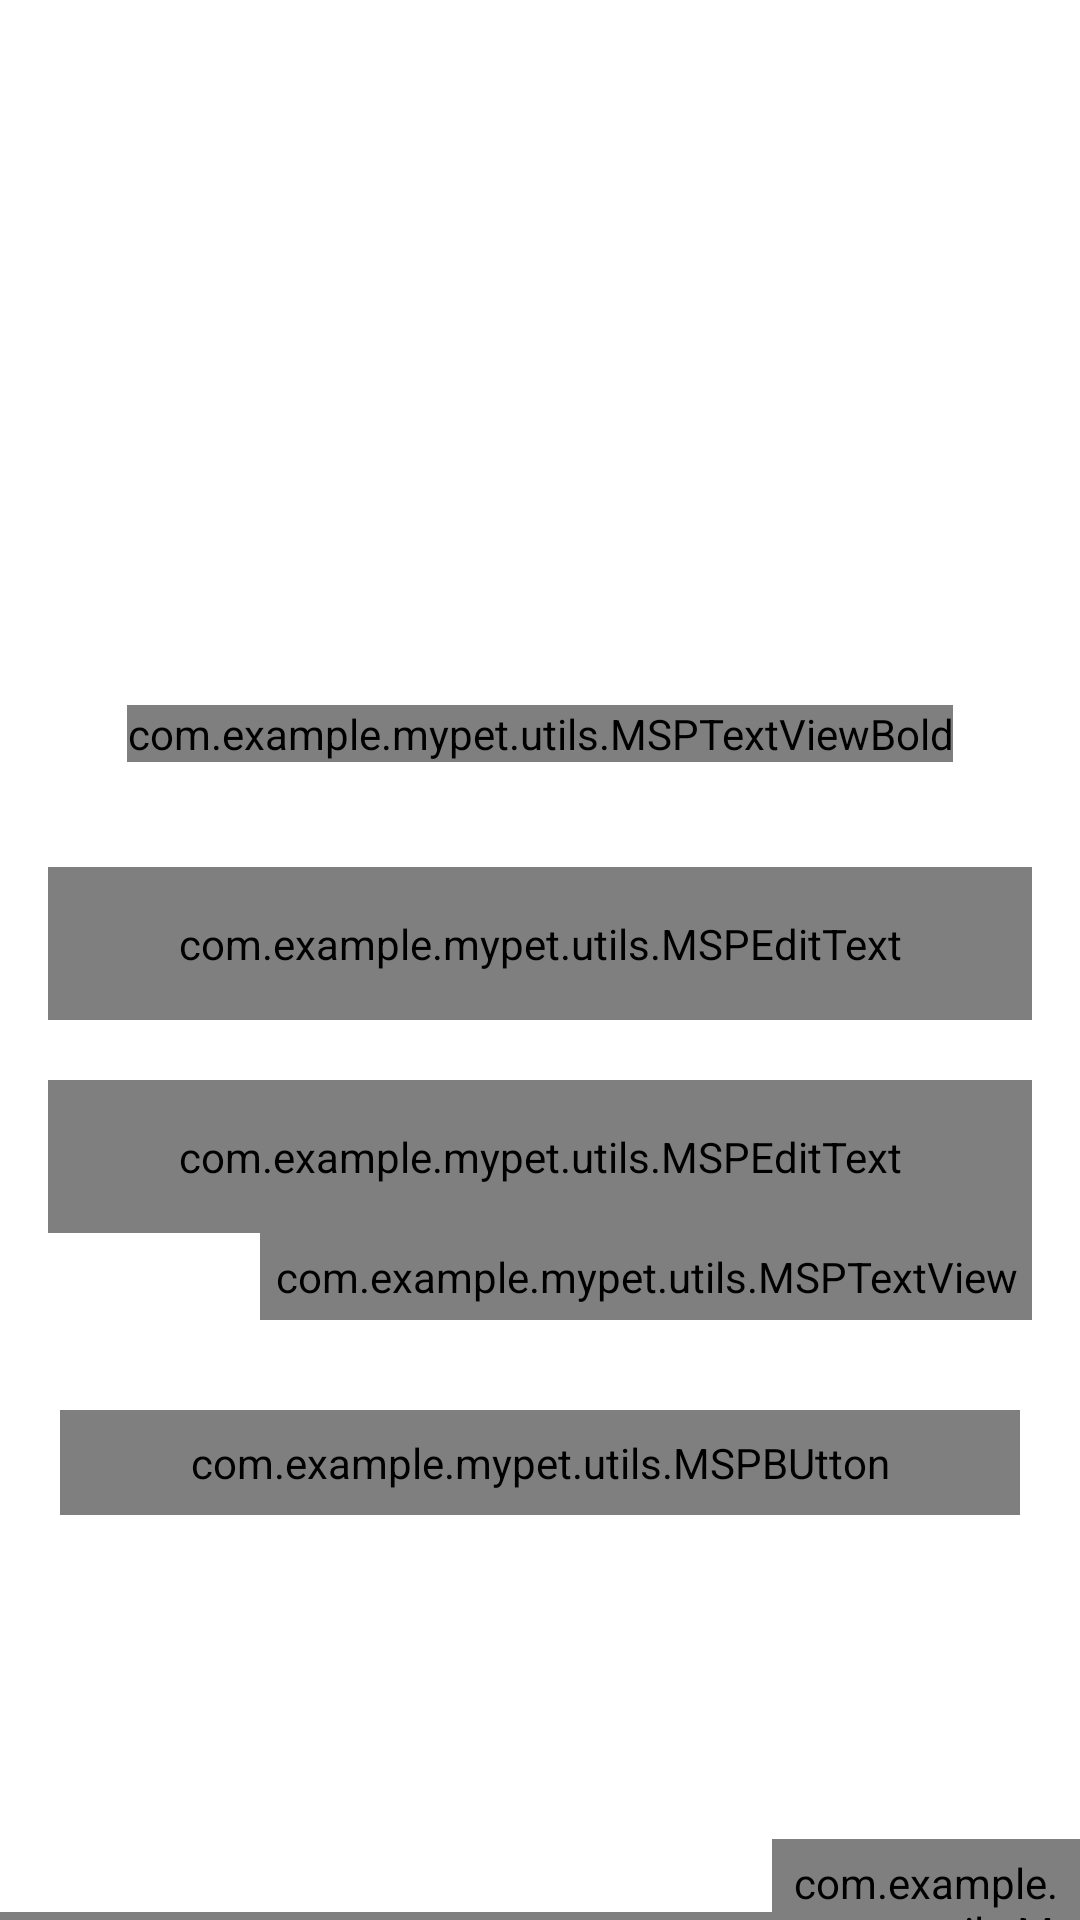

Layout XML and referenced resources for this Android screen:
<!-- AndroidManifest.xml: activity theme Theme.Twitter.NoActionBar -->
<!-- res/layout/activity_login.xml -->
<?xml version="1.0" encoding="utf-8"?>
<androidx.constraintlayout.widget.ConstraintLayout xmlns:android="http://schemas.android.com/apk/res/android"
    xmlns:app="http://schemas.android.com/apk/res-auto"
    xmlns:tools="http://schemas.android.com/tools"
    android:layout_width="match_parent"
    android:layout_height="match_parent"
    android:background="@color/white"
    tools:context=".firestore.activities.activities.LoginActivity">

    <FrameLayout
        android:id="@+id/f1_header_image"
        android:layout_width="match_parent"
        android:layout_height="@dimen/auth_header_image_height"
        app:layout_constraintEnd_toEndOf="parent"
        app:layout_constraintStart_toStartOf="parent"
        app:layout_constraintTop_toTopOf="parent"
        android:background="@color/white">








        <ImageView
            android:layout_width="@dimen/auth_logo_width_size"
            android:layout_height="95dp"
            android:layout_gravity="center"
            android:contentDescription="@string/app_name"
            android:scaleType="fitCenter"
            android:src="@drawable/tweets" />

    </FrameLayout>


    <com.example.mypet.utils.MSPTextViewBold
        android:id="@+id/tv_title"
        android:layout_width="wrap_content"
        android:layout_height="wrap_content"
        android:layout_marginTop="35dp"
        android:text="@string/title_login"
        android:textColor="@color/colorPrimaryText"
        android:textSize="@dimen/title_textSize"
        app:layout_constraintEnd_toEndOf="parent"
        app:layout_constraintStart_toStartOf="parent"
        app:layout_constraintTop_toBottomOf="@id/f1_header_image"/>


    <com.google.android.material.textfield.TextInputLayout
        android:id="@+id/til_email"
        style="@style/Widget.MaterialComponents.TextInputLayout.OutlinedBox"
       android:layout_width="match_parent"
       android:layout_height="wrap_content"
       android:layout_marginStart="16dp"
       android:layout_marginTop="35dp"
       android:layout_marginEnd="16dp"
       android:hint="@string/et_hint_email_id"
       android:textColorHint="@color/colorSecondaryText"
       app:layout_constraintEnd_toEndOf="parent"
       app:layout_constraintStart_toStartOf="parent"
       app:layout_constraintTop_toBottomOf="@+id/tv_title"
    >
    <com.example.mypet.utils.MSPEditText
        android:id="@+id/et_email"
        android:layout_width="match_parent"
        android:layout_height="wrap_content"
        android:inputType="text"
        android:padding="@dimen/et_padding"
        android:textColor="@color/colorPrimaryText"
        android:textSize="@dimen/et_textSize"
        tools:text="abc@gmail.com"/>

    </com.google.android.material.textfield.TextInputLayout>


    <com.google.android.material.textfield.TextInputLayout
         android:id="@+id/til_password"
        style="@style/Widget.MaterialComponents.TextInputLayout.OutlinedBox"
         android:layout_width="match_parent"
         android:layout_height="wrap_content"
         android:layout_marginStart="16dp"
         android:layout_marginTop="20dp"
         android:layout_marginEnd="16dp"
         android:hint="@string/et_hint_password"
         android:textColorHint="@color/colorSecondaryText"
          app:layout_constraintEnd_toEndOf="parent"
          app:layout_constraintStart_toStartOf="parent"
          app:layout_constraintTop_toBottomOf="@+id/til_email">

      <com.example.mypet.utils.MSPEditText
          android:id="@+id/et_password"
          android:layout_width="match_parent"
          android:layout_height="wrap_content"
          android:inputType="textPassword"
          android:padding="@dimen/et_padding"
          android:textColor="@color/colorPrimaryText"
          android:textSize="@dimen/et_textSize"
          tools:text="123456"
          />

    </com.google.android.material.textfield.TextInputLayout>

    <com.example.mypet.utils.MSPTextView
        android:id="@+id/tv_forgot_password"
        android:layout_width="wrap_content"
        android:layout_height="wrap_content"
        android:layout_marginEnd="16dp"
        android:foreground="?attr/selectableItemBackground"
        android:padding="@dimen/clickable_text_view_padding"
        android:text="@string/lb1_forgot_password"
        android:textColor="@color/colorSecondaryText"
        android:textSize="@dimen/forgot_password_textSize"
        app:layout_constraintEnd_toEndOf="parent"
        app:layout_constraintTop_toBottomOf="@+id/til_password"
        android:layout_marginRight="16dp"
        tools:targetApi="m" />

    <com.example.mypet.utils.MSPBUtton
        android:id="@+id/btn_login"
        android:layout_width="match_parent"
        android:layout_height="wrap_content"
        android:layout_gravity="center"
        android:layout_marginStart="20dp"
        android:layout_marginTop="30dp"
        android:layout_marginEnd="20dp"
        android:background="@drawable/button_background_1"
        android:foreground="?attr/selectableItemBackground"
        android:gravity="center"
        android:paddingTop="@dimen/btn_padding"
        android:paddingBottom="@dimen/btn_padding"
        android:text="@string/btn_lbl_login"
        android:textColor="@color/white"
        android:textSize="@dimen/btn_textSize"
        app:layout_constraintEnd_toEndOf="parent"
        app:layout_constraintStart_toStartOf="parent"
        app:layout_constraintTop_toBottomOf="@+id/tv_forgot_password"/>

    <LinearLayout
        android:layout_width="wrap_content"
        android:layout_height="wrap_content"
        android:layout_marginTop="108dp"
        android:gravity="center_vertical"
        android:orientation="horizontal"
        app:layout_constraintEnd_toEndOf="parent"
        app:layout_constraintHorizontal_bias="0.497"
        app:layout_constraintStart_toStartOf="parent"
        app:layout_constraintTop_toBottomOf="@+id/btn_login">


        <com.example.mypet.utils.MSPTextView
            android:id="@+id/tv_don_t_have_an_account"
            android:layout_width="wrap_content"
            android:layout_height="wrap_content"
            android:padding="@dimen/clickable_text_view_padding"
            android:text="@string/don_t_have_an_account"
            android:textColor="@color/colorSecondaryText"
            android:textSize="@dimen/lb1_text_view_textSize" />

        <com.example.mypet.utils.MSPTextViewBold
            android:id="@+id/tv_register"
            android:layout_width="wrap_content"
            android:layout_height="wrap_content"
            android:foreground="?attr/selectableItemBackground"
            android:padding="@dimen/clickable_text_view_padding"
            android:text="@string/register"
            android:textColor="@color/colorSecondaryText"
            android:textSize="@dimen/lb1_text_view_textSize"
            tools:targetApi="m" />
    </LinearLayout>


</androidx.constraintlayout.widget.ConstraintLayout>
<!-- resources referenced by this layout -->
<resources>
  <color name="colorPrimaryText">#222934</color>
  <color name="colorSecondaryText">#989898</color>
  <color name="white">#FFFFFFFF</color>
  <dimen name="auth_header_image_height">200dp</dimen>
  <dimen name="auth_logo_width_size">220dp</dimen>
  <dimen name="btn_padding">8dp</dimen>
  <dimen name="btn_textSize">18sp</dimen>
  <dimen name="clickable_text_view_padding">5dp</dimen>
  <dimen name="et_padding">16dp</dimen>
  <dimen name="et_textSize">16sp</dimen>
  <dimen name="forgot_password_textSize">14sp</dimen>
  <dimen name="lb1_text_view_textSize">16sp</dimen>
  <dimen name="title_textSize">18sp</dimen>
  <!-- drawable auth_screens_background: jpg bitmap (drawable-v24, 78602 bytes) -->
  <!-- drawable button_background_1 (drawable-v24) -->
  <?xml version="1.0" encoding="utf-8"?>
  <shape xmlns:android="http://schemas.android.com/apk/res/android"
      android:shape="rectangle">
  
  
  
  
  
  
  
      <gradient
          android:angle="360"
          android:endColor="@color/blue"
          android:startColor="@color/blue"
          android:type="linear"/>
      <corners android:radius="30dp"/>
  
  </shape>
  <string name="app_name">Twitter</string>
  <string name="btn_lbl_login">Login</string>
  <string name="content_description">image</string>
  <string name="don_t_have_an_account">Don\'t have an account?</string>
  <string name="et_hint_email_id">Email ID</string>
  <string name="et_hint_password">Password</string>
  <string name="lb1_forgot_password">Forgot Password?</string>
  <string name="register"><u>Register</u></string>
  <string name="title_login">LOGIN</string>
  <style name="Theme.Twitter.NoActionBar">
          <item name="windowActionBar">false</item>
          <item name="windowNoTitle">true</item>
      </style>
  <color name="blue">#1DA1F2</color>
</resources>
